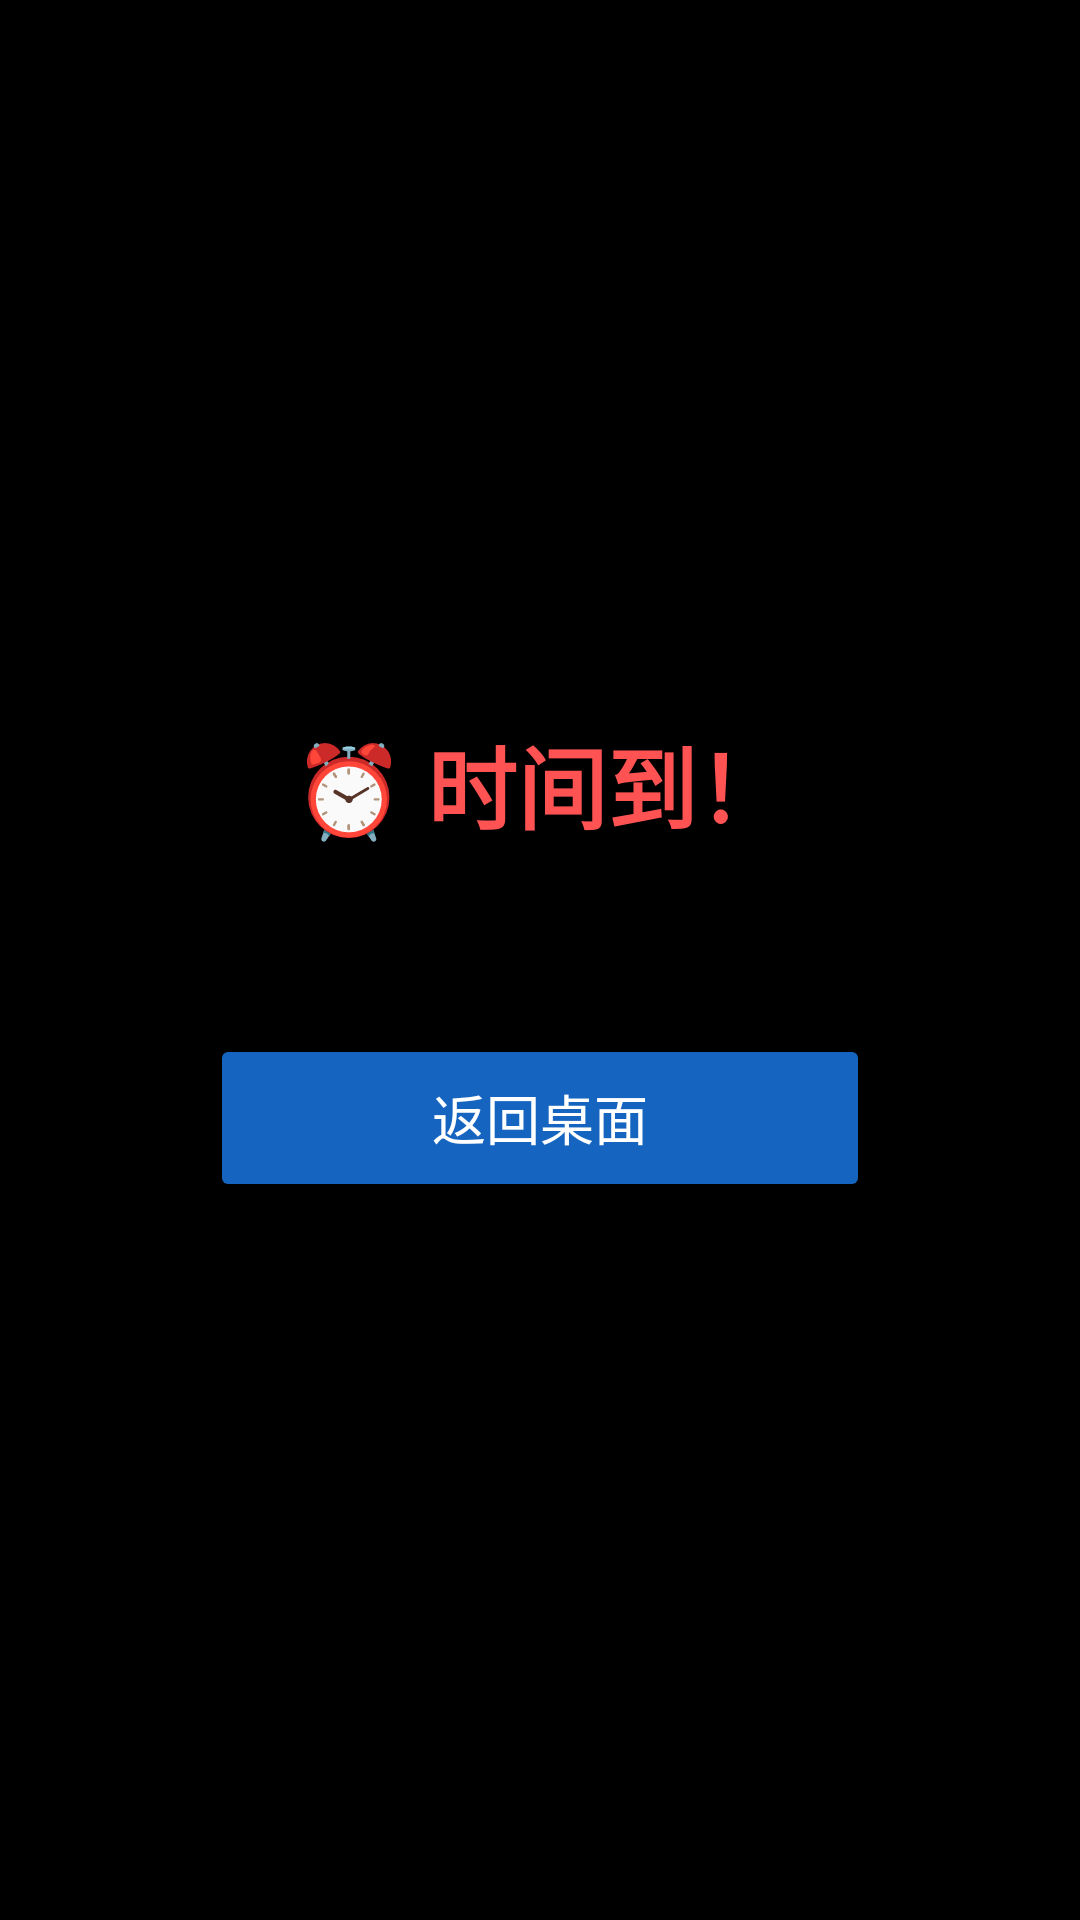

Android layout source for this screen:
<!-- AndroidManifest.xml: application theme Theme.TimeLock -->
<!-- res/layout/overlay_timeup.xml -->
<?xml version="1.0" encoding="utf-8"?>
<FrameLayout xmlns:android="http://schemas.android.com/apk/res/android"
    android:layout_width="match_parent"
    android:layout_height="match_parent"
    android:background="#E6000000"
    android:gravity="center">

    <LinearLayout
        android:layout_width="match_parent"
        android:layout_height="wrap_content"
        android:layout_gravity="center"
        android:orientation="vertical"
        android:padding="32dp"
        android:gravity="center">

        <TextView
            android:layout_width="wrap_content"
            android:layout_height="wrap_content"
            android:text="⏰ 时间到！"
            android:textColor="#FF5252"
            android:textSize="30sp"
            android:textStyle="bold" />

        <TextView
            android:id="@+id/timeUpAppName"
            android:layout_width="wrap_content"
            android:layout_height="wrap_content"
            android:layout_marginTop="12dp"
            android:text=""
            android:textColor="#FFFFFF"
            android:textSize="16sp" />

        <Button
            android:id="@+id/btnHome"
            android:layout_width="220dp"
            android:layout_height="56dp"
            android:layout_marginTop="28dp"
            android:text="返回桌面"
            android:backgroundTint="#1565C0"
            android:textColor="#FFFFFF"
            android:textSize="18sp" />
    </LinearLayout>
</FrameLayout>
<!-- resources referenced by this layout -->
<resources>
  <style name="Theme.TimeLock" parent="android:Theme.Material.NoActionBar">
          <item name="android:statusBarColor">#FF0B0F17</item>
          <item name="android:navigationBarColor">#FF0B0F17</item>
          <item name="android:windowFullscreen">true</item>
          <item name="android:windowShowWallpaper">false</item>
          <item name="android:windowBackground">@android:color/black</item>
      </style>
</resources>
